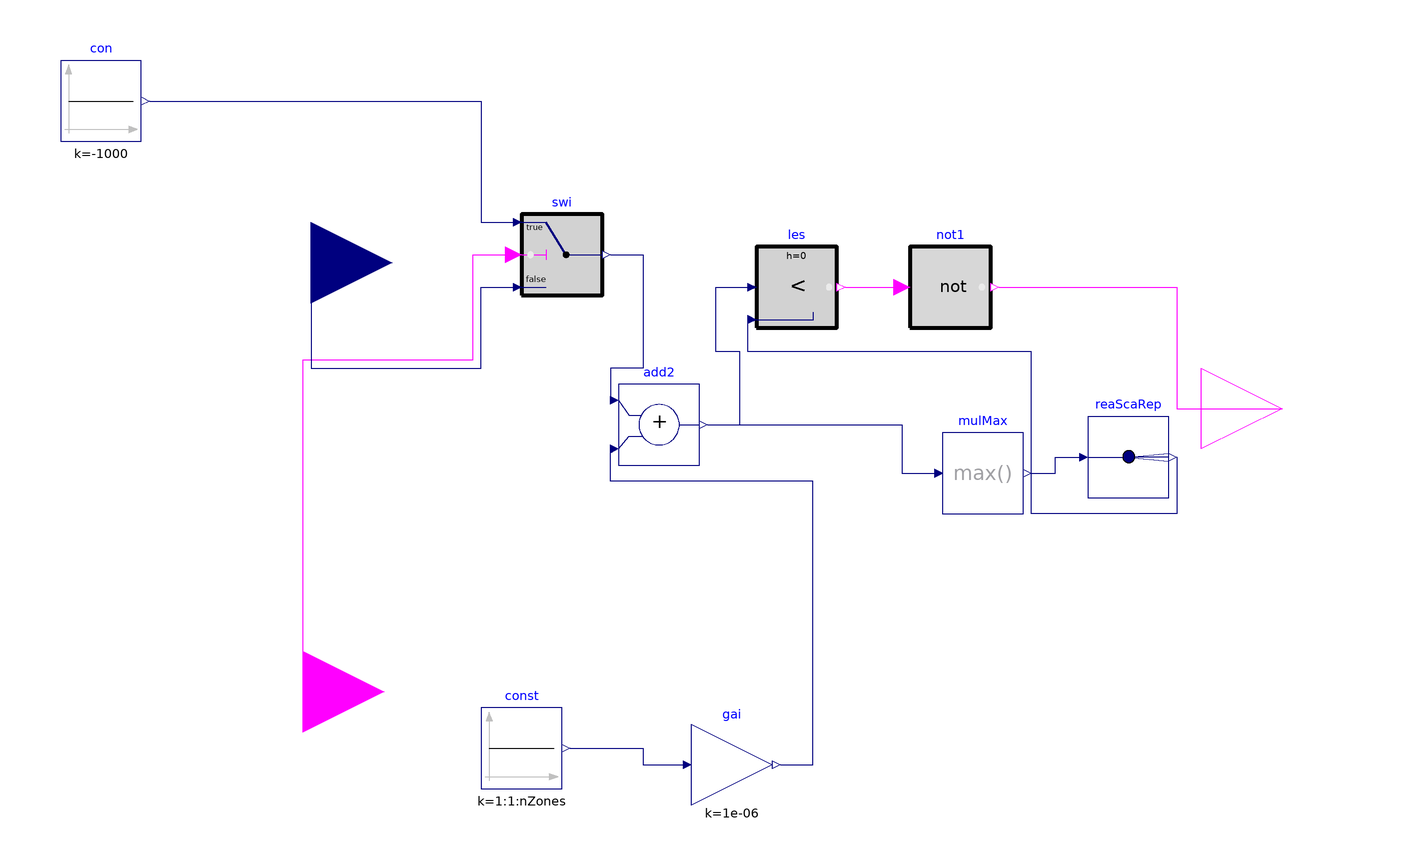

Above is the diagram view of the following Modelica model: its components placed by their Placement annotations and its connect equations drawn as lines.

model temDifSelectionMax
             parameter Integer nZones=3
    "Number of values to compare";
  Buildings.Controls.OBC.CDL.Interfaces.RealInput TZonTemDif[nZones]
    annotation (Placement(transformation(extent={{-140,16},{-100,56}}),
        iconTransformation(extent={{-140,26},{-100,66}})));
  Buildings.Controls.OBC.CDL.Reals.MultiMax mulMax(nin=nZones)
    annotation (Placement(transformation(extent={{36,-26},{56,-6}})));
  Buildings.Controls.OBC.CDL.Reals.Less    les[nZones]
    annotation (Placement(transformation(extent={{-10,20},{10,40}})));
  Buildings.Controls.OBC.CDL.Routing.RealScalarReplicator reaScaRep(nout=
        nZones)
    annotation (Placement(transformation(extent={{72,-22},{92,-2}})));
  Buildings.Controls.OBC.CDL.Logical.Not not1[nZones]
    annotation (Placement(transformation(extent={{28,20},{48,40}})));
  Buildings.Controls.OBC.CDL.Interfaces.BooleanOutput actionFlag[nZones]
    annotation (Placement(transformation(extent={{100,-20},{140,20}}),
        iconTransformation(extent={{100,-20},{140,20}})));
  Buildings.Controls.OBC.CDL.Interfaces.BooleanInput ignoreFlag[nZones]
    annotation (Placement(transformation(extent={{-142,-90},{-102,-50}}),
        iconTransformation(extent={{-140,-78},{-100,-38}})));
  Buildings.Controls.OBC.CDL.Reals.Switch swi[nZones]
    annotation (Placement(transformation(extent={{-68,28},{-48,48}})));
  Buildings.Controls.OBC.CDL.Reals.Sources.Constant con[nZones](k=-1000)
    annotation (Placement(transformation(extent={{-182,66},{-162,86}})));
  Buildings.Controls.OBC.CDL.Reals.Add add2[nZones]
    annotation (Placement(transformation(extent={{-44,-14},{-24,6}})));
  Buildings.Controls.OBC.CDL.Reals.MultiplyByParameter gai[nZones](k=0.000001)
    annotation (Placement(transformation(extent={{-26,-98},{-6,-78}})));
  Buildings.Controls.OBC.CDL.Reals.Sources.Constant const[nZones](k=1:1:nZones)
    annotation (Placement(transformation(extent={{-78,-94},{-58,-74}})));
equation
  connect(mulMax.y, reaScaRep.u) annotation (Line(points={{58,-16},{64,-16},{64,
          -12},{70,-12}},color={0,0,127}));
  connect(reaScaRep.y,les. u2) annotation (Line(points={{94,-12},{94,-26},{58,
          -26},{58,14},{-12,14},{-12,22}},
                     color={0,0,127}));
  connect(les.y, not1.u)
    annotation (Line(points={{12,30},{26,30}}, color={255,0,255}));
  connect(not1.y, actionFlag) annotation (Line(points={{50,30},{94,30},{94,0},{
          120,0}}, color={255,0,255}));
  connect(ignoreFlag, swi.u2) annotation (Line(points={{-122,-70},{-122,12},{-80,
          12},{-80,38},{-70,38}}, color={255,0,255}));
  connect(con.y, swi.u1) annotation (Line(points={{-160,76},{-78,76},{-78,46},{
          -70,46}}, color={0,0,127}));
  connect(TZonTemDif, swi.u3) annotation (Line(points={{-120,36},{-120,10},{
          -78,10},{-78,30},{-70,30}}, color={0,0,127}));
  connect(gai.y, add2.u2) annotation (Line(points={{-4,-88},{4,-88},{4,-18},{
          -46,-18},{-46,-10}}, color={0,0,127}));
  connect(const.y, gai.u) annotation (Line(points={{-56,-84},{-38,-84},{-38,-88},
          {-28,-88}}, color={0,0,127}));
  connect(swi.y, add2.u1) annotation (Line(points={{-46,38},{-38,38},{-38,10},{
          -46,10},{-46,2}}, color={0,0,127}));
  connect(add2.y, les.u1) annotation (Line(points={{-22,-4},{-14,-4},{-14,14},{
          -20,14},{-20,30},{-12,30}}, color={0,0,127}));
  connect(add2.y, mulMax.u) annotation (Line(points={{-22,-4},{26,-4},{26,-16},
          {34,-16}}, color={0,0,127}));
  annotation (Icon(coordinateSystem(preserveAspectRatio=false)), Diagram(
        coordinateSystem(preserveAspectRatio=false)));
end temDifSelectionMax;